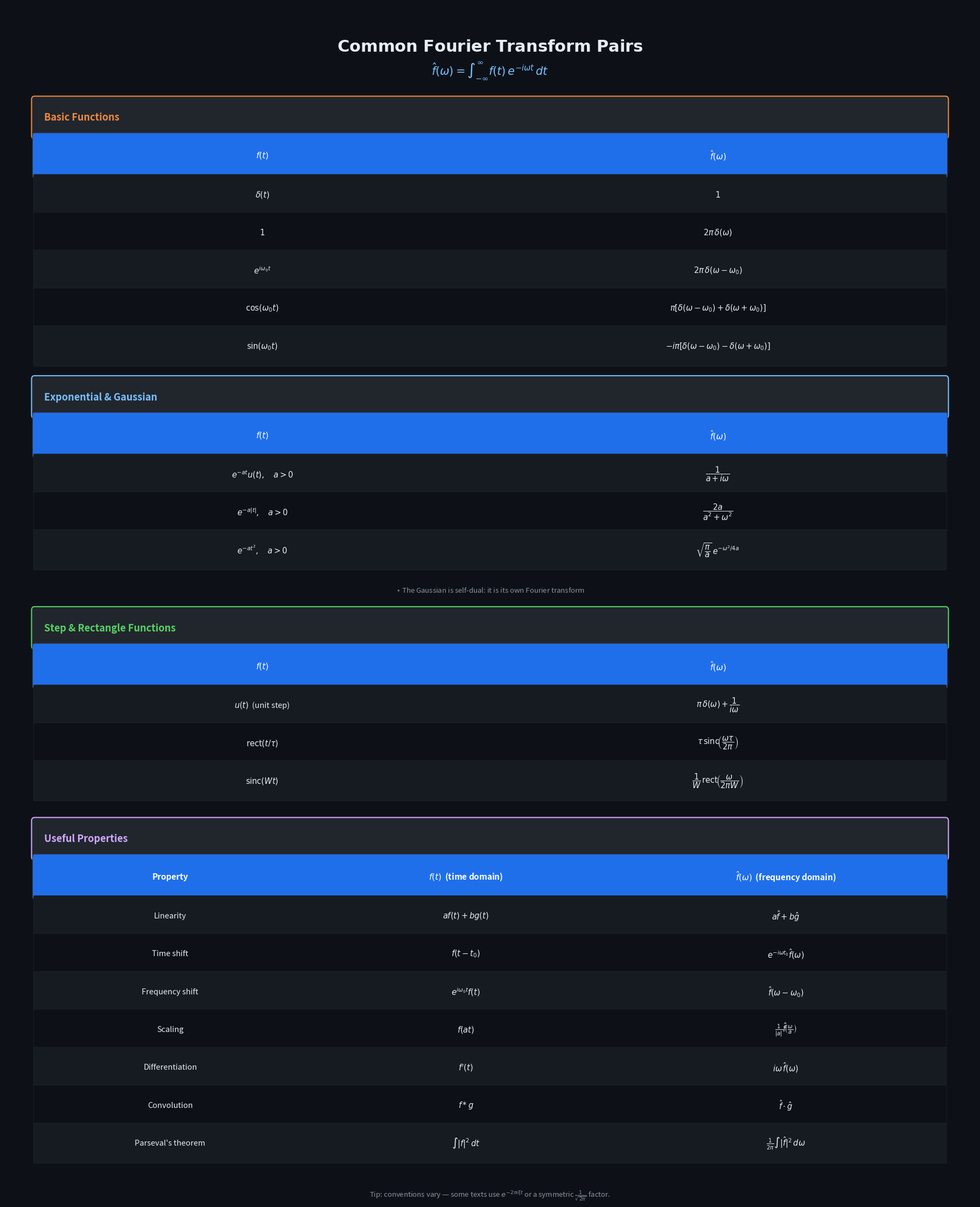

The script that saved this image:
# Generated by: anthropic/claude-sonnet-4-6 (Cloud)
# Date: 2026-03-10 22:15:22
# AutoCoder System - Automated Code Generation

import matplotlib.pyplot as plt
import matplotlib.patches as mpatches
from matplotlib.patches import FancyBboxPatch
import numpy as np

fig = plt.figure(figsize=(18, 22), facecolor='#0d1117')
ax = fig.add_axes([0, 0, 1, 1])
ax.set_xlim(0, 1)
ax.set_ylim(0, 1)
ax.axis('off')
ax.set_facecolor('#0d1117')

# Title
ax.text(0.5, 0.965, r'$\mathbf{Common\ Fourier\ Transform\ Pairs}$',
        ha='center', va='center', fontsize=22, color='#e6edf3',
        fontweight='bold', transform=ax.transAxes)

ax.text(0.5, 0.945,
        r'$\hat{f}(\omega) = \int_{-\infty}^{\infty} f(t)\, e^{-i\omega t}\, dt$',
        ha='center', va='center', fontsize=15, color='#79c0ff',
        transform=ax.transAxes)

# ── helper ──────────────────────────────────────────────────────────────────
def draw_table(ax, title, col_headers, rows, y_top, col_widths,
               header_color='#1f6feb', row_colors=('#161b22', '#0d1117'),
               title_color='#f0883e'):

    x_start = 0.03
    row_h   = 0.032
    hdr_h   = 0.034
    title_h = 0.030

    # Section title bar
    rect = FancyBboxPatch((x_start, y_top - title_h),
                          0.94, title_h,
                          boxstyle="round,pad=0.003",
                          facecolor='#21262d', edgecolor=title_color,
                          linewidth=1.5, transform=ax.transAxes, zorder=2)
    ax.add_patch(rect)
    ax.text(x_start + 0.01, y_top - title_h / 2, title,
            ha='left', va='center', fontsize=13,
            color=title_color, fontweight='bold', transform=ax.transAxes, zorder=3)

    y_cur = y_top - title_h

    # Column header row
    x_cur = x_start
    rect = FancyBboxPatch((x_start, y_cur - hdr_h),
                          0.94, hdr_h,
                          boxstyle="round,pad=0.002",
                          facecolor=header_color, edgecolor='#30363d',
                          linewidth=0.8, transform=ax.transAxes, zorder=2)
    ax.add_patch(rect)
    for i, (hdr, w) in enumerate(zip(col_headers, col_widths)):
        ax.text(x_cur + w / 2, y_cur - hdr_h / 2, hdr,
                ha='center', va='center', fontsize=11,
                color='white', fontweight='bold',
                transform=ax.transAxes, zorder=3)
        x_cur += w
    y_cur -= hdr_h

    # Data rows
    for r_idx, row in enumerate(rows):
        bg = row_colors[r_idx % 2]
        rect = FancyBboxPatch((x_start, y_cur - row_h),
                              0.94, row_h,
                              boxstyle="round,pad=0.001",
                              facecolor=bg, edgecolor='#21262d',
                              linewidth=0.5, transform=ax.transAxes, zorder=2)
        ax.add_patch(rect)
        x_cur = x_start
        for cell, w in zip(row, col_widths):
            ax.text(x_cur + w / 2, y_cur - row_h / 2, cell,
                    ha='center', va='center', fontsize=10.5,
                    color='#e6edf3', transform=ax.transAxes, zorder=3)
            x_cur += w
        y_cur -= row_h

    return y_cur  # bottom of this table

# ── Table 1 : Basic Functions ────────────────────────────────────────────────
basic_rows = [
    (r'$\delta(t)$',                    r'$1$'),
    (r'$1$',                            r'$2\pi\,\delta(\omega)$'),
    (r'$e^{i\omega_0 t}$',              r'$2\pi\,\delta(\omega - \omega_0)$'),
    (r'$\cos(\omega_0 t)$',             r'$\pi[\delta(\omega-\omega_0)+\delta(\omega+\omega_0)]$'),
    (r'$\sin(\omega_0 t)$',             r'$-i\pi[\delta(\omega-\omega_0)-\delta(\omega+\omega_0)]$'),
]

y = 0.920
col_w = [0.47, 0.47]
y = draw_table(ax, 'Basic Functions',
               [r'$f(t)$', r'$\hat{f}(\omega)$'],
               basic_rows, y, col_w,
               title_color='#f0883e')

y -= 0.012

# ── Table 2 : Exponential & Gaussian ────────────────────────────────────────
exp_rows = [
    (r'$e^{-at}u(t),\quad a>0$',   r'$\dfrac{1}{a + i\omega}$'),
    (r'$e^{-a|t|},\quad a>0$',     r'$\dfrac{2a}{a^2+\omega^2}$'),
    (r'$e^{-at^2},\quad a>0$',     r'$\sqrt{\dfrac{\pi}{a}}\,e^{-\omega^2/4a}$'),
]

y = draw_table(ax, 'Exponential & Gaussian',
               [r'$f(t)$', r'$\hat{f}(\omega)$'],
               exp_rows, y, col_w,
               title_color='#79c0ff')

# Gaussian note
y -= 0.005
ax.text(0.5, y - 0.013,
        r'$\star$ The Gaussian is self-dual: it is its own Fourier transform',
        ha='center', va='center', fontsize=9.5, color='#8b949e',
        style='italic', transform=ax.transAxes, zorder=3)
y -= 0.030

# ── Table 3 : Step & Rectangle ───────────────────────────────────────────────
step_rows = [
    (r'$u(t)$  (unit step)',
     r'$\pi\,\delta(\omega) + \dfrac{1}{i\omega}$'),
    (r'$\mathrm{rect}(t/\tau)$',
     r'$\tau\,\mathrm{sinc}\!\left(\dfrac{\omega\tau}{2\pi}\right)$'),
    (r'$\mathrm{sinc}(Wt)$',
     r'$\dfrac{1}{W}\,\mathrm{rect}\!\left(\dfrac{\omega}{2\pi W}\right)$'),
]

y = draw_table(ax, 'Step & Rectangle Functions',
               [r'$f(t)$', r'$\hat{f}(\omega)$'],
               step_rows, y, col_w,
               title_color='#56d364')

y -= 0.018

# ── Table 4 : Properties (3 columns) ────────────────────────────────────────
prop_rows = [
    ('Linearity',          r'$af(t)+bg(t)$',          r'$a\hat{f}+b\hat{g}$'),
    ('Time shift',         r'$f(t-t_0)$',             r'$e^{-i\omega t_0}\hat{f}(\omega)$'),
    ('Frequency shift',    r'$e^{i\omega_0 t}f(t)$',  r'$\hat{f}(\omega-\omega_0)$'),
    ('Scaling',            r'$f(at)$',                r'$\frac{1}{|a|}\hat{f}\!\left(\frac{\omega}{a}\right)$'),
    ('Differentiation',    r'$f^{\prime}(t)$',        r'$i\omega\,\hat{f}(\omega)$'),
    ('Convolution',        r'$f * g$',                r'$\hat{f}\cdot\hat{g}$'),
    ("Parseval's theorem", r'$\int|f|^2\,dt$',        r'$\frac{1}{2\pi}\int|\hat{f}|^2\,d\omega$'),
]

col_w3 = [0.28, 0.33, 0.33]
y = draw_table(ax, 'Useful Properties',
               ['Property', r'$f(t)$  (time domain)', r'$\hat{f}(\omega)$  (frequency domain)'],
               prop_rows, y, col_w3,
               title_color='#d2a8ff')

y -= 0.018

# ── Footer note ──────────────────────────────────────────────────────────────
ax.text(0.5, y - 0.010,
        r'Tip: conventions vary — some texts use $e^{-2\pi i\xi t}$ '
        r'or a symmetric $\frac{1}{\sqrt{2\pi}}$ factor.',
        ha='center', va='center', fontsize=9.5, color='#8b949e',
        style='italic', transform=ax.transAxes, zorder=3)

plt.subplots_adjust(left=0, right=1, top=1, bottom=0)
plt.savefig('fourier_transforms.png', dpi=150, bbox_inches='tight',
            facecolor='#0d1117')
print("Saved fourier_transforms.png")
plt.show()
print("Done.")
